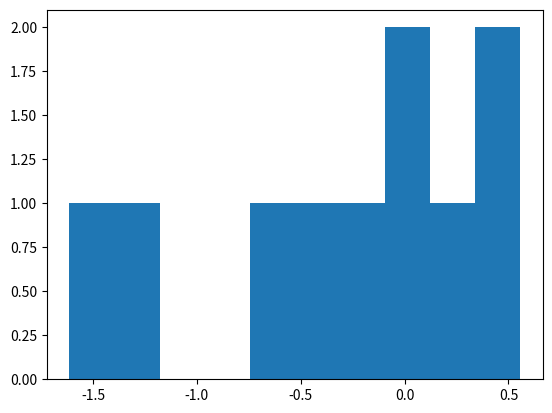

Generate this figure with matplotlib:
import numpy as np
import matplotlib.pyplot as plt  # used for visualization purpose

arr = np.array(np.arange(1, 11, 1), ndmin = 3)
print(arr, type(arr))

# size function
mulArr = np.array([[1,2,3], [4,5,6], [7,8,9], [10,11,12]])
print(mulArr)
print("Total size : ", np.size(mulArr), mulArr.size)
print("Rows       : ", np.size(mulArr, 0)) # Total number of rows in arr
print("Columns    : ", np.size(mulArr, 1)) # Total number of columns in arr

print(mulArr.shape)
print(mulArr.dtype)
print(mulArr.ndim)

arr1 = np.zeros(shape = (4, 5), dtype=int) # by default dtype is float
print(arr1, arr1.dtype)

arr2 = np.ones(shape = (5, 3), dtype = int)
print(arr2, arr2.dtype)

# eye function return 2-D array where 1 is at the diagonal and zero elsewhere
print(np.eye(5, dtype=int))

# Empty function same as zeroes
emp = np.empty(shape = (5, 4))
print(type(emp), emp)

# Random function
print(np.random.rand(4, 3)) # Generates array of given shape with random value between 0-1

print(np.random.randint(low = 1, high = 11, size = 15)) # Returns an array from value 1-10 of size 15

# Creates an array of specified shape and fills it with random values as per standard normal distribution
print(np.random.randn(10))                            
print(plt.hist(np.random.randn(10)))

# logSpace function
print("Log Space function: ")
print(np.logspace(2, 4, 10))
print("-"*75)
print(np.logspace(2,4,10,base=2))

# Copy function
arr1 = np.arange(1, 11, 1)
arr2 = arr1
print(arr1, id(arr1))
print(arr2, id(arr2))

arr2 = np.copy(arr1)
print(arr1, id(arr1))
print(arr2, id(arr2))

# Seed function will return random numbers but if we execute again we will get same set of random numbers
np.random.seed(1)
arr = np.random.randint(1, 16, (4, 3))
print(arr)

# Mean, variance and standard deviation
np.random.seed(1)
arrr = np.random.randint(1, 15, 10)
print("arrr: ", arrr)
print(np.mean(arrr))
print(np.var(arrr))
print(np.std(arrr))

arr1 = np.arange(1, 10, 1)
print(arr1)
arr1[arr1 > 5] = 100
print(arr1)

# Creating transpose array
np.random.seed(11)
arr2 = np.random.randint(1, 25, (4, 5))
print(arr2)
print(arr2.transpose())